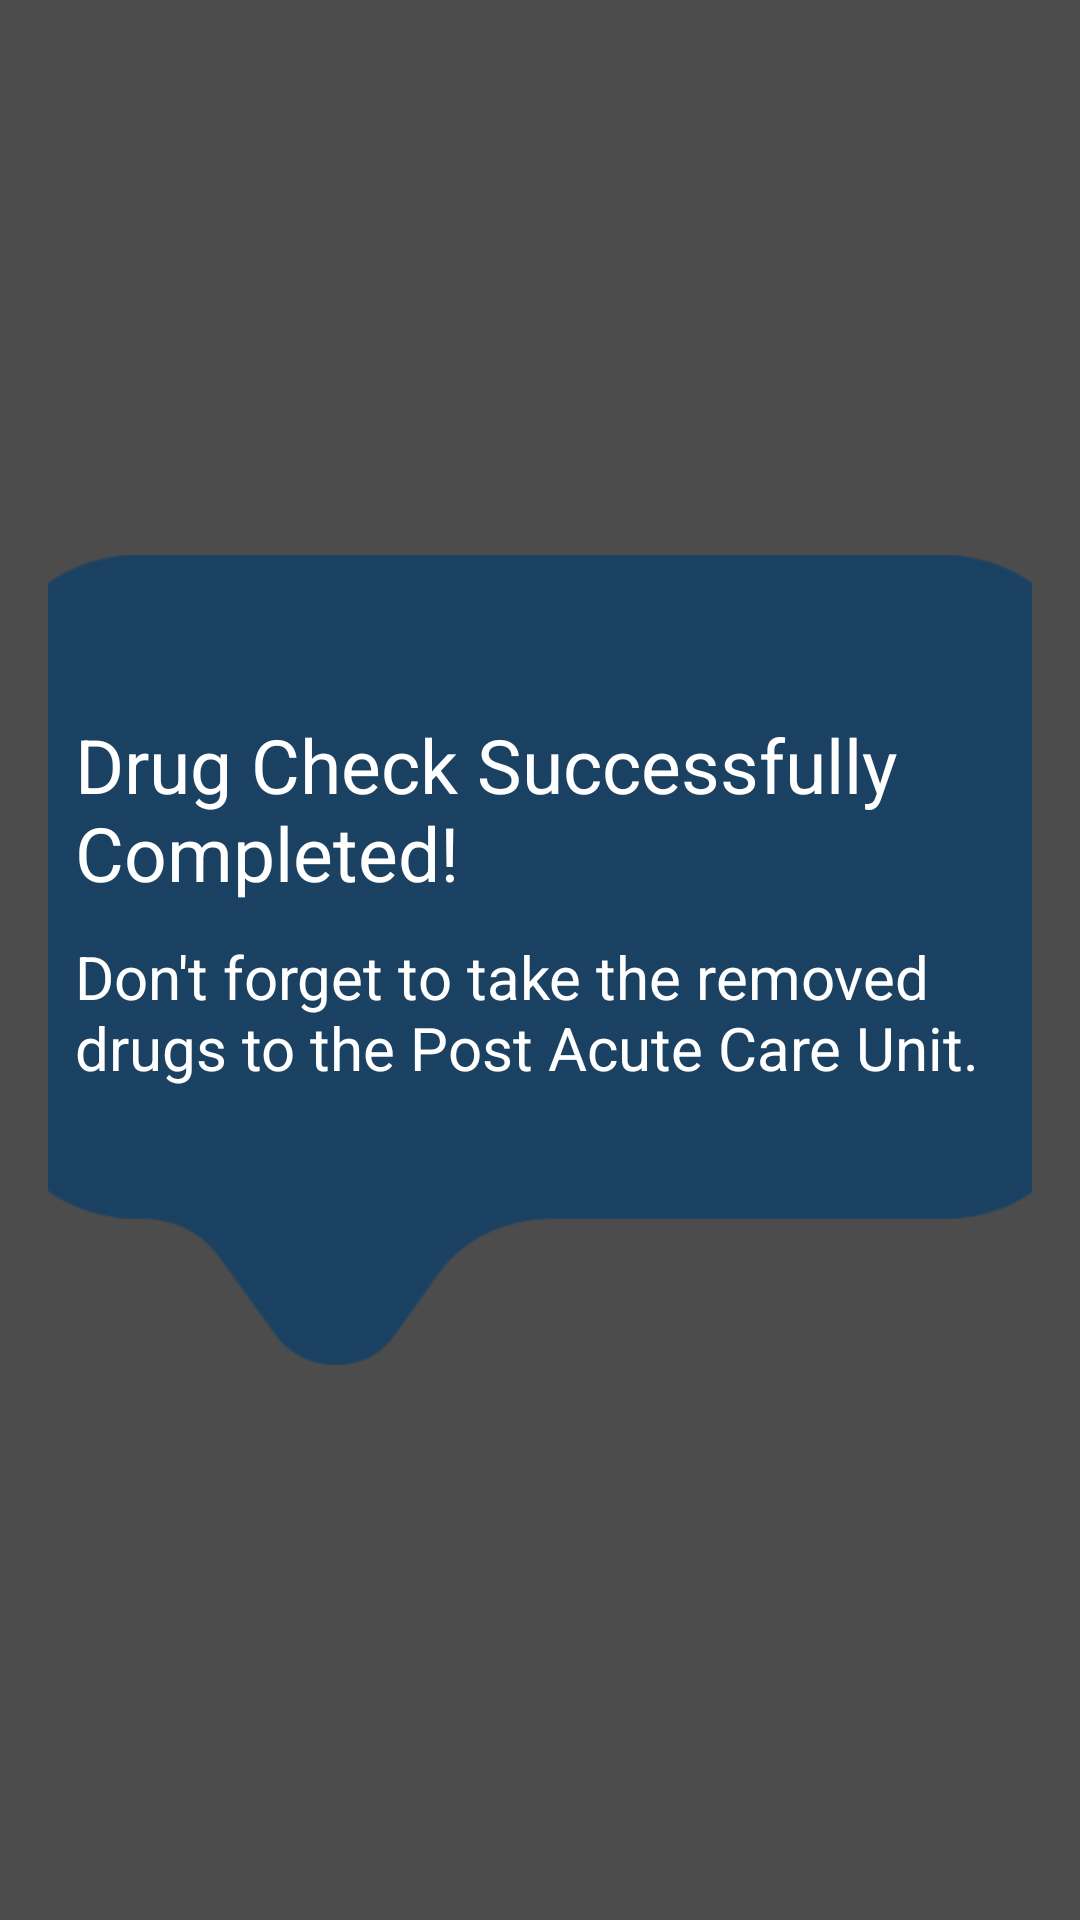

This screen was rendered from an Android layout file. Write that file and the resources it references.
<!-- AndroidManifest.xml: application theme Theme.Mediphix_App -->
<!-- res/layout/save_message.xml -->
<androidx.constraintlayout.widget.ConstraintLayout xmlns:android="http://schemas.android.com/apk/res/android"
    xmlns:app="http://schemas.android.com/apk/res-auto"
    android:layout_width="match_parent"
    android:layout_height="match_parent"
    android:padding="16dp"
    android:background="#B3000000">

    <LinearLayout
        android:id="@+id/dialogPanel"
        android:layout_width="364dp"
        android:layout_height="270dp"
        android:background="@drawable/bubble"
        android:orientation="vertical"
        android:padding="16dp"
        app:layout_constraintBottom_toBottomOf="parent"
        app:layout_constraintEnd_toEndOf="parent"
        app:layout_constraintStart_toStartOf="parent"
        app:layout_constraintTop_toTopOf="parent">

        

    </LinearLayout>

    <ImageView
        android:id="@+id/drugLabelImageView"
        android:layout_width="40dp"
        android:layout_height="40dp"
        android:src="@drawable/ic_close"
        app:layout_constraintTop_toTopOf="@id/dialogPanel"
        app:layout_constraintEnd_toEndOf="@id/dialogPanel"
        android:layout_marginTop="13sp"
        android:layout_marginEnd="13sp" />

    

    <TextView
        android:id="@+id/textView6"
        android:layout_width="320dp"
        android:layout_height="74dp"
        android:layout_marginLeft="10sp"
        android:text="Drug Check Successfully Completed!"
        android:textAppearance="@style/TextAppearance.AppCompat.Large"
        android:textColor="#FFFFFF"
        android:textSize="25sp"
        app:layout_constraintEnd_toEndOf="@id/dialogPanel"
        app:layout_constraintStart_toStartOf="@id/dialogPanel"
        app:layout_constraintTop_toBottomOf="@id/drugLabelImageView" />

    <TextView
        android:layout_width="320dp"
        android:layout_height="73dp"
        android:layout_marginLeft="10sp"
        android:text="Don't forget to take the removed drugs to the Post Acute Care Unit."
        android:textAppearance="@style/TextAppearance.AppCompat.Large"
        android:textColor="#FFFFFF"
        android:textSize="20sp"
        app:layout_constraintEnd_toEndOf="@id/dialogPanel"
        app:layout_constraintStart_toStartOf="@id/dialogPanel"
        app:layout_constraintTop_toBottomOf="@+id/textView6" />

    

</androidx.constraintlayout.widget.ConstraintLayout>
<!-- resources referenced by this layout -->
<resources>
  <!-- drawable bubble: png bitmap (drawable, 2591 bytes) -->
  <style name="Theme.Mediphix_App" parent="Theme.MaterialComponents.DayNight.DarkActionBar">
          
          <item name="colorPrimary">@color/purple_500</item>
          <item name="colorPrimaryVariant">@color/purple_700</item>
          <item name="colorOnPrimary">@color/white</item>
          
          <item name="colorSecondary">@color/teal_200</item>
          <item name="colorSecondaryVariant">@color/teal_700</item>
          <item name="colorOnSecondary">@color/black</item>
          
          <item name="android:statusBarColor">?attr/colorPrimaryVariant</item>
          
      </style>
  <color name="purple_500">#FF6200EE</color>
  <color name="purple_700">#FF3700B3</color>
  <color name="white">#FFFFFFFF</color>
  <color name="teal_200">#FF03DAC5</color>
  <color name="teal_700">#FF018786</color>
  <color name="black">#FF000000</color>
</resources>
